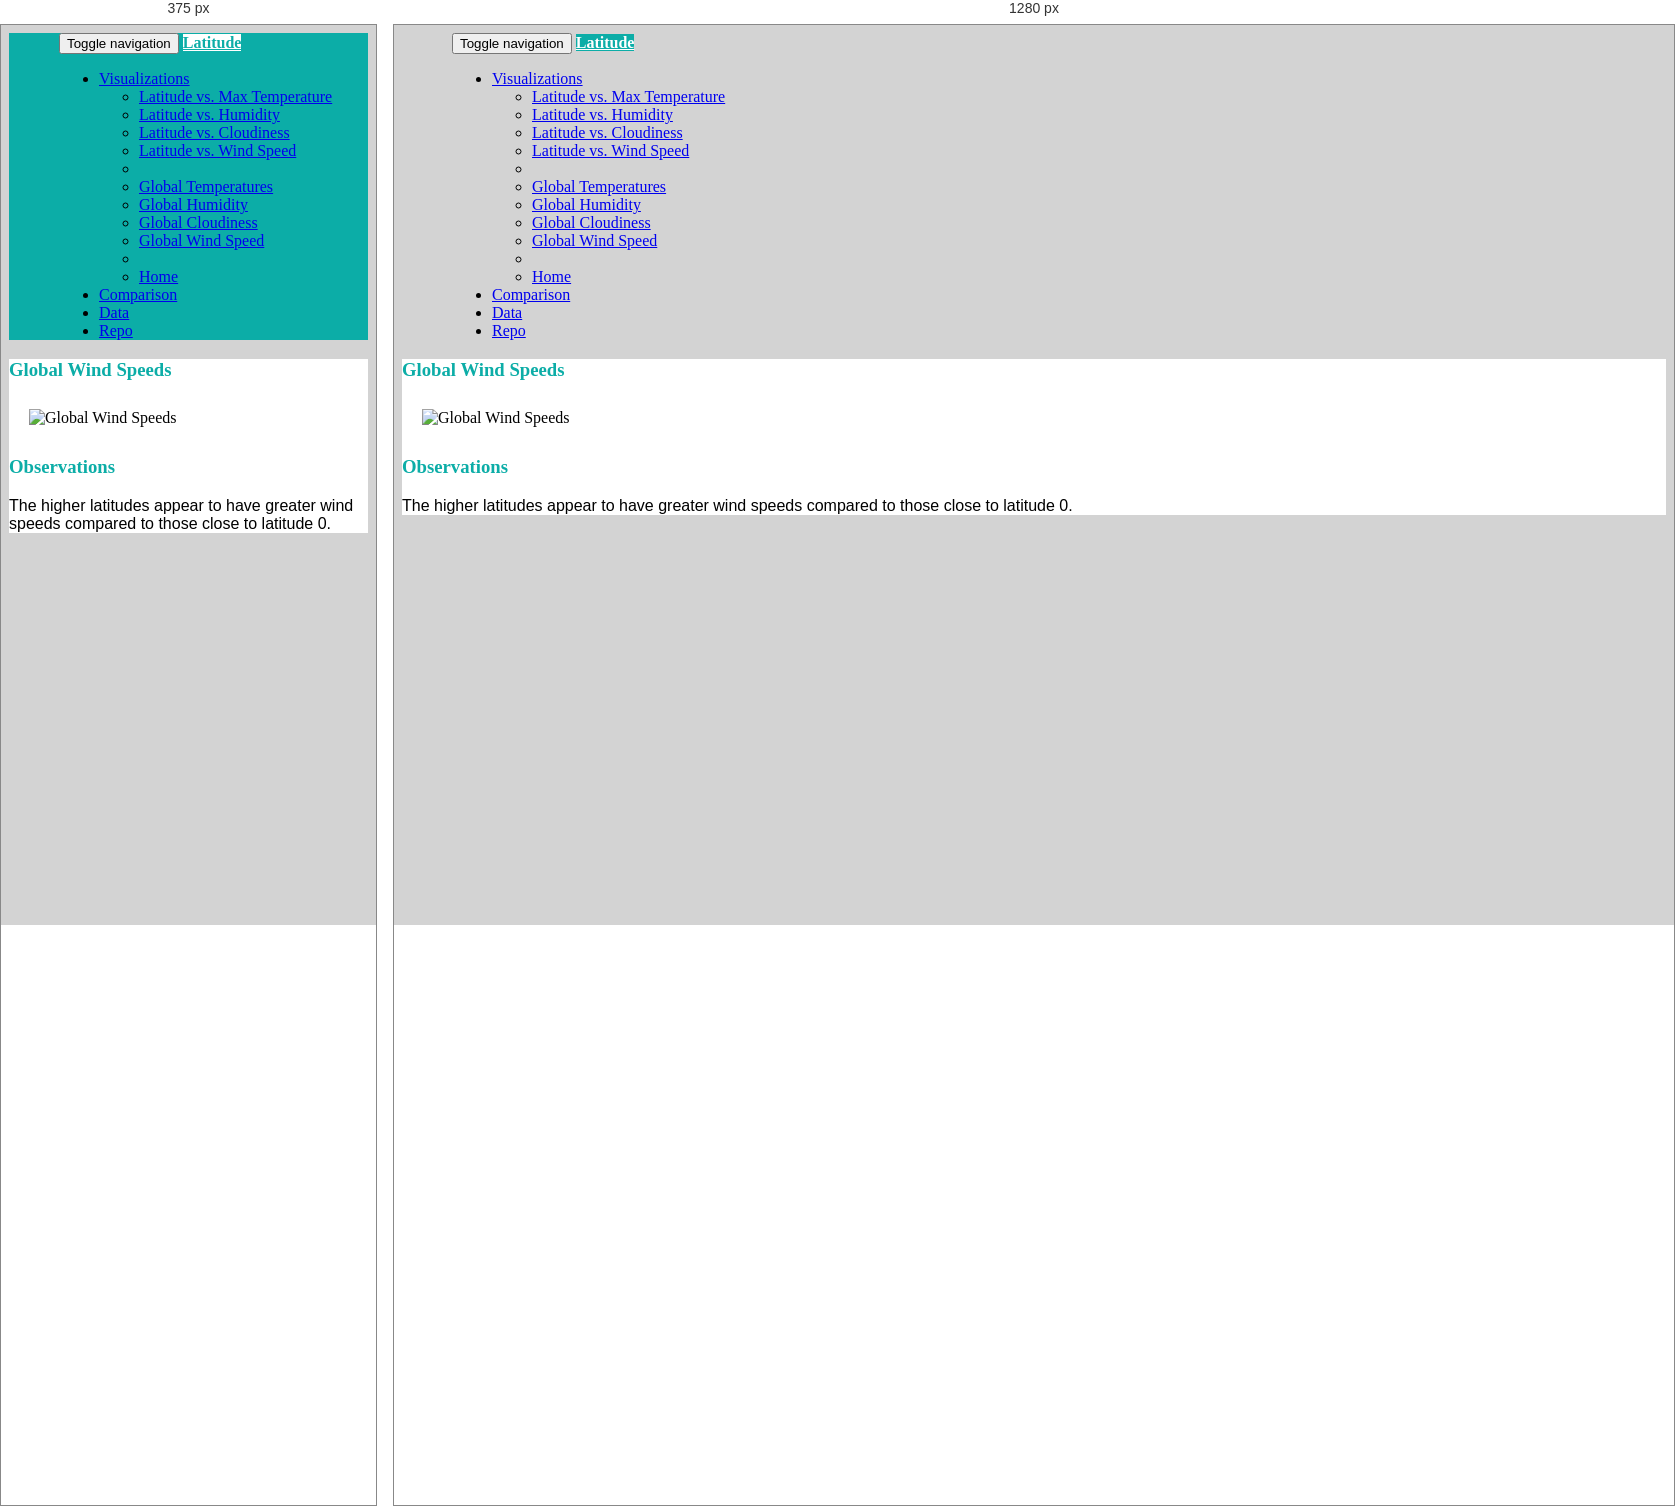
Rendered at 375 px and 1280 px, left to right.

<!-- file: glob_wind.html -->
<!DOCTYPE html>
<html lang="en">

<head>
  <meta charset="UTF-8">
  <title>Web Visualization-Weather Dashboard</title>
  <link rel="stylesheet" href="https://maxcdn.bootstrapcdn.com/bootstrap/3.3.7/css/bootstrap.min.css">
  <link rel="stylesheet" href="style.css">
</head>

<body>
  <nav class="navbar navbar-default">
    <div class="container-fluid">
      <!-- Brand and toggle get grouped for better mobile display -->
      <div class="navbar-header">
        <button type="button" class="navbar-toggle collapsed" data-toggle="collapse" data-target="#bs-example-navbar-collapse-1" aria-expanded="false">
        <span class="sr-only">Toggle navigation</span>
        <span class="icon-bar"></span>
        <span class="icon-bar"></span>
        <span class="icon-bar"></span>
      </button>
        <a class="navbar-brand" href="index.html">Latitude</a>
      </div>

      <!-- Collect the nav links, forms, and other content for toggling -->
      <div class="collapse navbar-collapse" id="bs-example-navbar-collapse-1">
        <ul class="nav navbar-nav navbar-right">
          <li class="dropdown">
            <a href="#" class="dropdown-toggle" data-toggle="dropdown" role="button" aria-haspopup="true" aria-expanded="false">Visualizations <span class="caret"></span></a>
            <ul class="dropdown-menu">
              <li><a href="lat_temps.html">Latitude vs. Max Temperature</a></li>
              <li><a href="lat_hum.html">Latitude vs. Humidity</a></li>
              <li><a href="lat_cloud.html">Latitude vs. Cloudiness</a></li>
              <li><a href="lat_wind.html">Latitude vs. Wind Speed</a></li>
              <li role="separator" class="divider"></li>
              <li><a href="glob_temps.html">Global Temperatures</a></li>
              <li><a href="glob_hum.html">Global Humidity</a></li>
              <li><a href="glob_cloud.html">Global Cloudiness</a></li>
              <li><a href="glob_wind.html">Global Wind Speed</a></li>
              <li role="separator" class="divider"></li>
              <li><a href="index.html">Home</a></li>
            </ul>
          </li>
          <li><a href="comparison.html">Comparison</a></li>
          <li><a href="data.html">Data</a></li>
          <li><a target="_blank" href="https://github.com/the-Coding-Boot-Camp-at-UT/UTAUS201801DATA2-Class-Repository-DATA/tree/master/Homework/06-Python-APIs/Solutions">Repo</a></li>
        </ul>
      </div>
      <!-- /.navbar-collapse -->
    </div>
    <!-- /.container-fluid -->
  </nav>

  <!-- Creates the Overall Grid -->
  <div class="container">

    <!-- First Row -->
    <div class="row">

      <div class="col-md-9">

        <h3>Global Wind Speeds</h3>

          <div class="pull-left">
            <a target="_blank"><img src="resources/images/lat_wind" alt="Global Wind Speeds" width="100%" height="100%"></a>
          </div>

        </div> <!-- 9 Columns -->

        <div class="col-md-3">

          <h3>Observations</h3>

            <div class="pull-left">
              <p> The higher latitudes appear to have greater wind speeds compared to those close to latitude 0. </p>
            </div>

        </div> <!-- 3 Columns -->

    </div> <!-- Row -->

  </div> <!-- Container -->

  </body>

  <script src="https://cdnjs.cloudflare.com/ajax/libs/jquery/3.3.1/jquery.min.js"></script>
  <script src="https://cdnjs.cloudflare.com/ajax/libs/twitter-bootstrap/3.3.7/js/bootstrap.min.js"></script>

  </html>

/* @media block from style.css */
@media (max-width: 480px) {
	.navbar {
		background-color: rgb(12, 173, 167);
}
	.navbar-brand {
		background-color: white;
		font-family: times new roman;
		font-weight: bold;
		color: rgb(12, 173, 167);

}




}